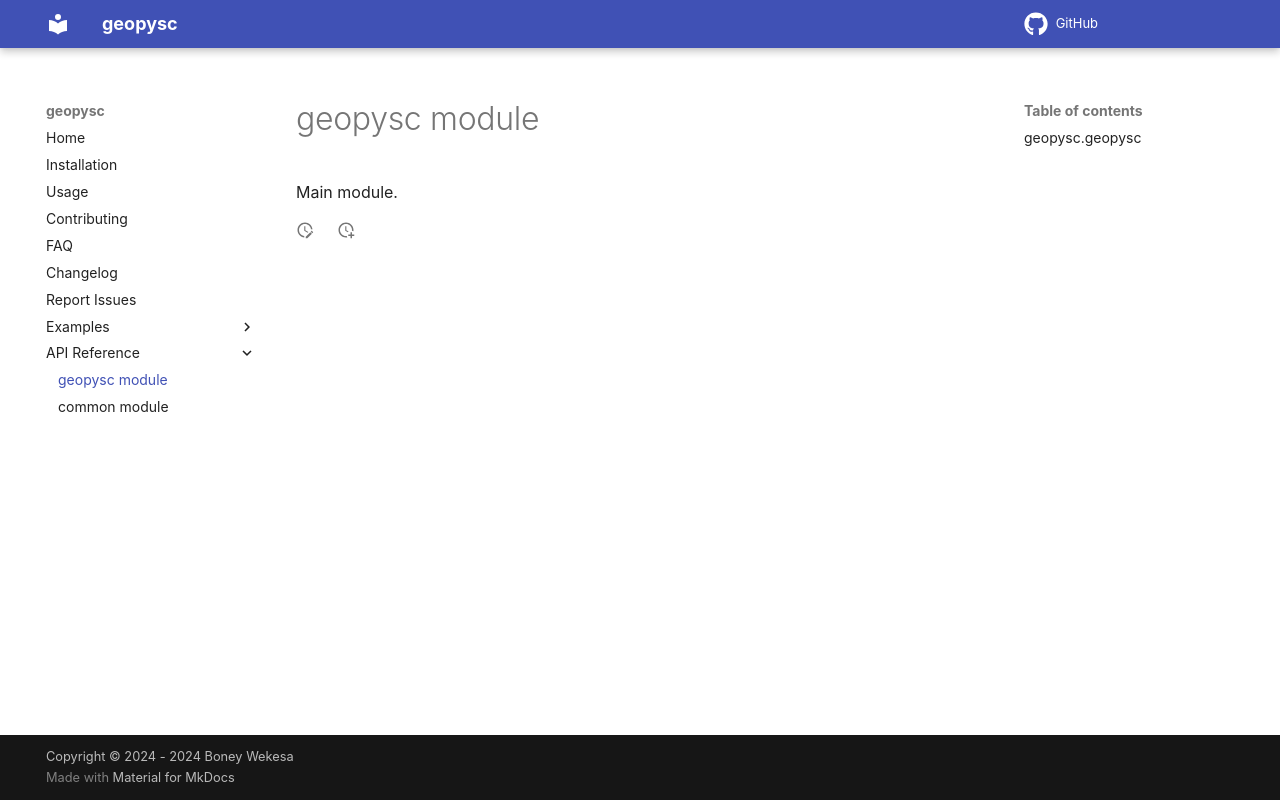

repository: Boney-ux/geopysc · page: geopysc/index.html · generator: mkdocs


# geopysc module

::: geopysc.geopysc
